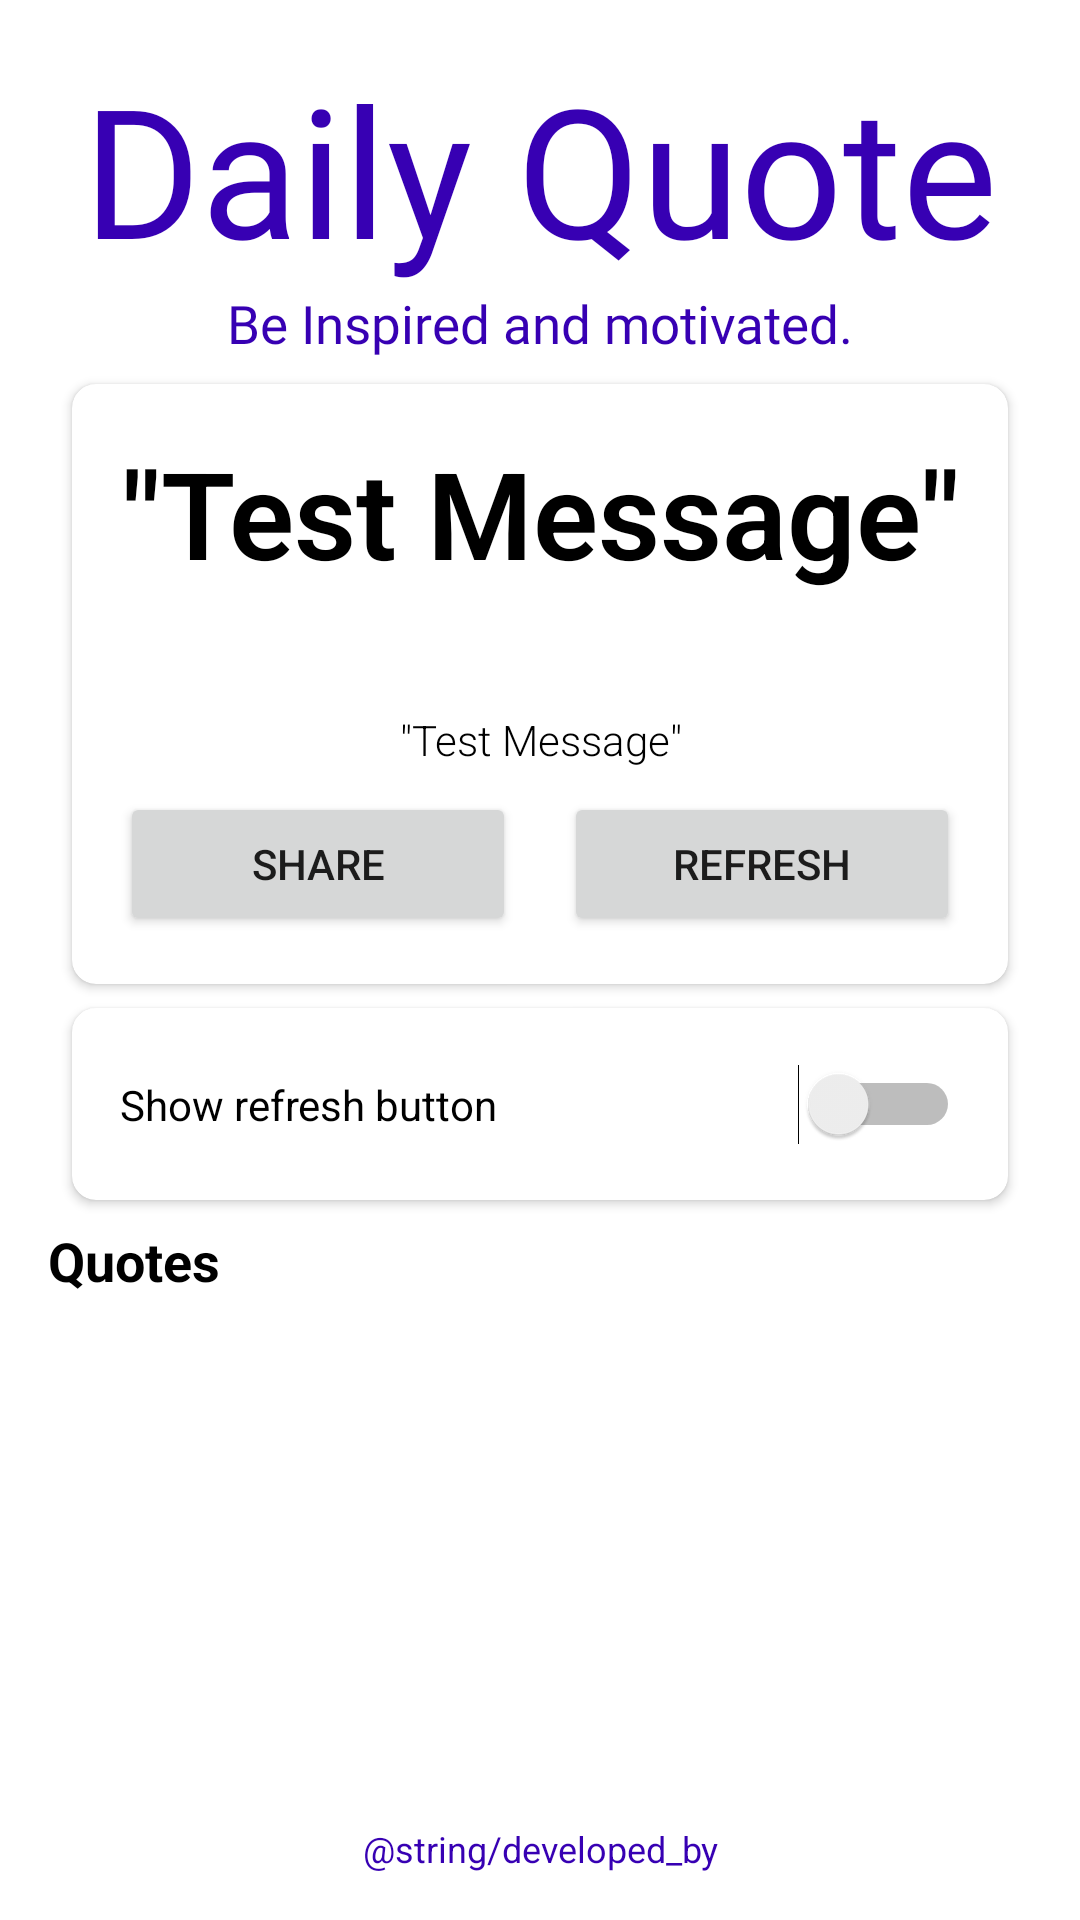

Reconstruct the res/layout file that produces this screen, plus the resources it refers to.
<!-- AndroidManifest.xml: application theme Theme.DailyWidget -->
<!-- res/layout/activity_main.xml -->
<?xml version="1.0" encoding="utf-8"?>
<androidx.constraintlayout.widget.ConstraintLayout xmlns:android="http://schemas.android.com/apk/res/android"
    xmlns:app="http://schemas.android.com/apk/res-auto"
    xmlns:tools="http://schemas.android.com/tools"
    android:layout_width="match_parent"
    android:layout_height="match_parent"
    android:padding="16dp"
    tools:context=".MainActivity">

    <TextView
        android:id="@+id/textTitle"
        android:layout_width="match_parent"
        android:layout_height="80dp"
        android:autoSizeTextType="uniform"
        android:fontFamily="@font/cormorant_sc_medium"
        android:text="@string/daily_quote"
        android:textAlignment="center"
        android:textColor="@color/purple_700"
        app:layout_constraintEnd_toEndOf="parent"
        app:layout_constraintStart_toStartOf="parent"
        app:layout_constraintTop_toTopOf="parent" />

    <TextView
        android:id="@+id/textSubTitle"
        android:layout_width="match_parent"
        android:layout_height="24dp"
        android:autoSizeTextType="uniform"
        android:fontFamily="@font/arima_madurai"
        android:text="@string/be_motivated"
        android:textAlignment="center"
        android:textColor="@color/purple_700"
        app:layout_constraintTop_toBottomOf="@+id/textTitle"
        tools:layout_editor_absoluteX="16dp" />

    <TextView
        android:id="@+id/textDevelopedBy"
        android:layout_width="match_parent"
        android:layout_height="16dp"
        android:autoSizeTextType="uniform"
        android:text="@string/developed_by"
        android:textAlignment="center"
        android:textColor="@color/purple_700"
        app:layout_constraintBottom_toBottomOf="parent"
        tools:layout_editor_absoluteX="16dp" />

    <androidx.cardview.widget.CardView
        android:id="@+id/cardViewQuote"
        android:layout_width="match_parent"
        android:layout_height="200dp"
        android:layout_marginStart="8dp"
        android:layout_marginTop="8dp"
        android:layout_marginEnd="8dp"
        android:layout_marginBottom="16dp"
        app:cardCornerRadius="8dp"
        app:layout_constraintBottom_toTopOf="@+id/cardView"
        app:layout_constraintEnd_toEndOf="parent"
        app:layout_constraintStart_toStartOf="parent"
        app:layout_constraintTop_toBottomOf="@+id/textSubTitle">

        <LinearLayout
            android:layout_width="match_parent"
            android:layout_height="match_parent"
            android:orientation="vertical"
            android:padding="8dp">

            <TextView
                android:id="@+id/textQuote"
                android:layout_width="match_parent"
                android:layout_height="0dp"
                android:layout_weight="1"
                android:autoSizeTextType="uniform"
                android:fontFamily="sans-serif-light"
                android:padding="8dp"
                android:text="@string/test_message"
                android:textAlignment="center"
                android:textColor="@android:color/black"
                android:textStyle="bold" />

            <TextView
                android:id="@+id/textQuoteMaster"
                android:layout_width="match_parent"
                android:layout_height="wrap_content"
                android:layout_marginTop="4dp"
                android:autoSizeTextType="uniform"
                android:fontFamily="sans-serif-light"
                android:minWidth="100dp"
                android:text="@string/test_message"
                android:textAlignment="center"
                android:textColor="@android:color/black"
                android:textStyle="normal" />

            <LinearLayout
                android:layout_width="match_parent"
                android:layout_height="wrap_content"
                android:orientation="horizontal">

                <Button
                    android:id="@+id/buttonShareQuote"
                    android:layout_width="wrap_content"
                    android:layout_height="wrap_content"
                    android:layout_margin="8dp"
                    android:layout_weight="1"
                    android:text="@string/share" />

                <Button
                    android:id="@+id/buttonRefreshQuote"
                    android:layout_width="wrap_content"
                    android:layout_height="wrap_content"
                    android:layout_margin="8dp"
                    android:layout_weight="1"
                    android:text="@string/refresh" />

            </LinearLayout>

        </LinearLayout>
    </androidx.cardview.widget.CardView>

    <androidx.cardview.widget.CardView
        android:id="@+id/cardView"
        android:layout_width="match_parent"
        android:layout_height="64dp"
        android:layout_marginStart="8dp"
        android:layout_marginTop="8dp"
        android:layout_marginEnd="8dp"
        app:cardCornerRadius="8dp"
        app:layout_constraintEnd_toEndOf="parent"
        app:layout_constraintStart_toStartOf="parent"
        app:layout_constraintTop_toBottomOf="@+id/cardViewQuote">

        <androidx.constraintlayout.widget.ConstraintLayout
            android:layout_width="match_parent"
            android:layout_height="match_parent"
            android:padding="16dp">

            <Switch
                android:id="@+id/switchRefresh"
                android:layout_width="0dp"
                android:layout_height="wrap_content"
                android:checked="false"
                android:text="@string/refresh_option"
                app:layout_constraintBottom_toBottomOf="parent"
                app:layout_constraintEnd_toEndOf="parent"
                app:layout_constraintStart_toStartOf="parent"
                app:layout_constraintTop_toTopOf="parent"
                tools:ignore="UseSwitchCompatOrMaterialXml" />


        </androidx.constraintlayout.widget.ConstraintLayout>

    </androidx.cardview.widget.CardView>

    <TextView
        android:id="@+id/text_quotes_title"
        android:layout_width="match_parent"
        android:layout_height="wrap_content"
        android:layout_marginTop="8dp"
        android:text="@string/quotes"
        android:textColor="@android:color/black"

        android:textSize="18sp"
        android:textStyle="bold"
        app:layout_constraintTop_toBottomOf="@+id/cardView" />

    <androidx.recyclerview.widget.RecyclerView
        android:id="@+id/recyclerQuotes"
        android:layout_width="match_parent"
        android:layout_height="wrap_content"
        android:layout_marginTop="8dp"
        app:layout_constraintTop_toBottomOf="@+id/text_quotes_title" />

</androidx.constraintlayout.widget.ConstraintLayout>
<!-- resources referenced by this layout -->
<resources>
  <string name="be_motivated">Be Inspired and motivated.</string>
  <string name="daily_quote">Daily Quote</string>
  <string name="quotes">Quotes</string>
  <string name="refresh">Refresh</string>
  <string name="refresh_option">Show refresh button</string>
  <string name="share">Share</string>
  <string name="test_message">\"Test Message\"</string>
  <style name="Theme.DailyWidget" parent="Theme.MaterialComponents.Light.NoActionBar">
          
          <item name="colorPrimary">@color/purple_500</item>
          <item name="colorPrimaryVariant">@color/purple_700</item>
          <item name="colorOnPrimary">@color/white</item>
          
          <item name="colorSecondary">@color/teal_200</item>
          <item name="colorSecondaryVariant">@color/teal_700</item>
          <item name="colorOnSecondary">@color/black</item>
          
          <item name="android:statusBarColor">?attr/colorPrimaryVariant</item>
          
      </style>
  <color name="white">#FFFFFFFF</color>
  <color name="black">#FF212121</color>
  <!-- not gathered from this repository: default colours our renderer supplied (Android Studio template values) -->
  <color name="purple_500">#FF6200EE</color>
  <color name="purple_700">#FF3700B3</color>
  <color name="teal_200">#FF03DAC5</color>
  <color name="teal_700">#FF018786</color>
</resources>
